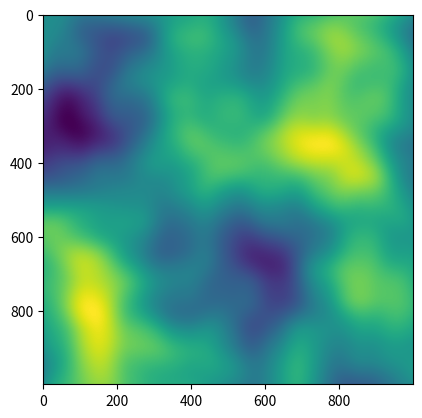

Here is the Python script that generated this plot:
# https://stackoverflow.com/questions/42147776/producing-2d-perlin-noise-with-numpy

import numpy as np
import matplotlib.pyplot as plt
import random

def perlin(x, y, seed=0):
    np.random.seed(seed)
    p = np.arange(256, dtype=int)
    np.random.shuffle(p)
    p = np.stack([p, p]).flatten()

    xi, yi = x.astype(int), y.astype(int)
    xf, yf = x - xi, y - yi
    u, v = fade(xf), fade(yf)

    n00 = gradient(p[p[xi] + yi], xf, yf)
    n01 = gradient(p[p[xi] + yi + 1], xf, yf - 1)
    n11 = gradient(p[p[xi + 1] + yi + 1], xf - 1, yf - 1)
    n10 = gradient(p[p[xi + 1] + yi], xf - 1, yf)
    
    x1 = lerp(n00, n10, u)
    x2 = lerp(n01, n11, u)
    return lerp(x1, x2, v)

def lerp(a, b, x):
    return a + x * (b - a)

def fade(t):
    return 6 * t**5 - 15 * t**4 + 10 * t**3

def gradient(h, x, y):
    vectors = np.array([[0, 1], [0, -1], [1, 0], [-1, 0]])
    g = vectors[h % 4]
    return g[:, :, 0] * x + g[:, :, 1] * y

r = 1000
p = np.zeros((r,r))
for i in range(4):
    freq = 2**i
    lin = np.linspace(0, freq, r, endpoint=False)
    x, y = np.meshgrid(lin, lin)
    p = perlin(x, y, seed=random.randint(0, 1000)) / freq + p

plt.imshow(p, origin='upper')
plt.show()